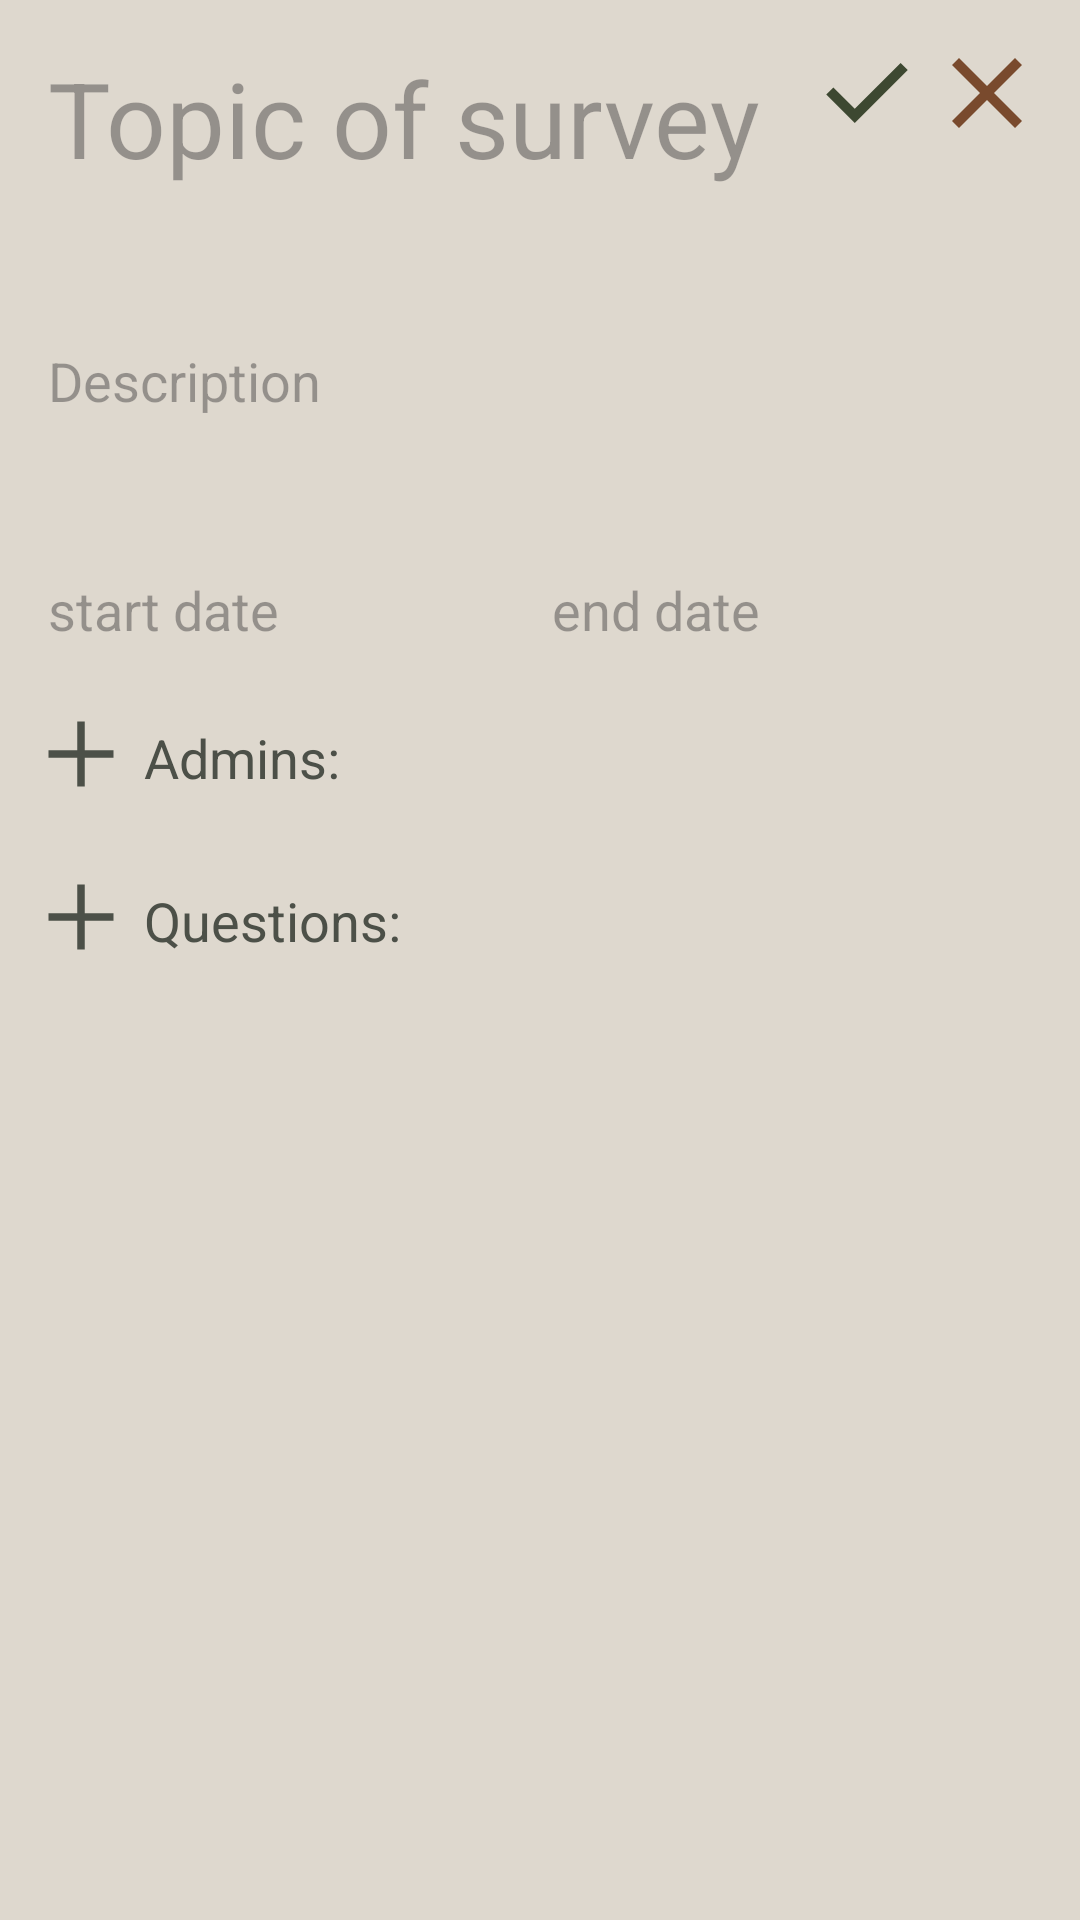

Write the Android layout XML for this screen, with the resource values it uses.
<!-- AndroidManifest.xml: application theme Base.Theme.Survey -->
<!-- res/layout/survey_fragment.xml -->
<FrameLayout xmlns:android="http://schemas.android.com/apk/res/android"
   xmlns:app="http://schemas.android.com/apk/res-auto"
   android:layout_width="match_parent"
   android:layout_height="match_parent"
   android:background="@color/base"
   android:padding="16dp">

   <LinearLayout
       android:layout_width="match_parent"
       android:layout_height="wrap_content"
       android:orientation="vertical">

       
       <EditText
           android:id="@+id/surveyTitleEditText"
           android:layout_width="match_parent"
           android:layout_height="wrap_content"
           android:hint="Topic of survey"
           android:textSize="35sp"
           android:textColor="@color/text"
           android:layout_marginBottom="10dp"
           android:background="@android:color/transparent"/>

       
       <EditText
           android:id="@+id/surveyDescriptionEditText"
           android:layout_width="match_parent"
           android:layout_height="wrap_content"
           android:hint="Description"
           android:minLines="5"
           android:textSize="18sp"
           android:background="@android:color/transparent"
           android:layout_marginBottom="10dp"/>

       
       <LinearLayout
           android:layout_width="match_parent"
           android:layout_height="wrap_content"
           android:orientation="horizontal"
           android:layout_marginBottom="25dp">
           
           <EditText
               android:id="@+id/startDateEditText"
               android:layout_width="0dp"
               android:layout_height="wrap_content"
               android:layout_weight="1"
               android:hint="start date"
               android:inputType="date"
               android:textSize="18sp"
               android:background="@android:color/transparent"/>
           
           <EditText
               android:id="@+id/endDateEditText"
               android:layout_width="0dp"
               android:layout_height="wrap_content"
               android:layout_weight="1"
               android:hint="end date"
               android:inputType="date"
               android:textSize="18sp"
               android:layout_marginStart="8dp"
               android:background="@android:color/transparent"/>
       </LinearLayout>

       
       <LinearLayout
           android:layout_width="match_parent"
           android:layout_height="wrap_content"
           android:orientation="horizontal"
           android:layout_marginBottom="10dp">

           
           <ImageButton
               android:id="@+id/addAdminButton"
               android:layout_width="22dp"
               android:layout_height="22dp"
               android:src="@drawable/add"
               android:layout_gravity="start"
               android:layout_marginEnd="10dp"
               android:background="@android:color/transparent"/>

           <TextView
               android:layout_width="80dp"
               android:layout_height="wrap_content"
               android:text="Admins:"
               android:layout_gravity="end"
               android:textSize="18sp"
               android:textColor="@color/inactive"/>
       </LinearLayout>

       
       <androidx.recyclerview.widget.RecyclerView
           android:id="@+id/RV_admins"
           android:layout_width="match_parent"
           android:layout_height="match_parent"
           app:layoutManager="androidx.recyclerview.widget.LinearLayoutManager"
           android:layout_marginBottom="20dp"/>

       <LinearLayout
           android:layout_width="match_parent"
           android:layout_height="wrap_content"
           android:orientation="horizontal"
           android:layout_marginBottom="10dp">

           
           <ImageButton
               android:id="@+id/addQuestionButton"
               android:layout_width="22dp"
               android:layout_height="22dp"
               android:src="@drawable/add"
               android:layout_gravity="start"
               android:layout_marginEnd="10dp"
               android:background="@android:color/transparent"/>

           <TextView
               android:layout_width="100dp"
               android:layout_height="wrap_content"
               android:text="Questions:"
               android:layout_gravity="end"
               android:textSize="18sp"
               android:textColor="@color/inactive"/>
       </LinearLayout>

       
       <androidx.recyclerview.widget.RecyclerView
           android:id="@+id/RV_questions"
           android:layout_width="match_parent"
           android:layout_height="match_parent"
           app:layoutManager="androidx.recyclerview.widget.LinearLayoutManager"
           android:layout_marginBottom="10dp"/>
   </LinearLayout>

   
   <LinearLayout
       android:layout_width="wrap_content"
       android:layout_height="wrap_content"
       android:layout_gravity="end|top"
       android:orientation="horizontal">

       <ImageButton
           android:id="@+id/saveButton"
           android:layout_width="30dp"
           android:layout_height="30dp"
           android:src="@drawable/save"
           android:background="@android:color/transparent"
           android:layout_marginEnd="10dp"/>

       <ImageButton
           android:id="@+id/closeButton"
           android:layout_width="30dp"
           android:layout_height="30dp"
           android:src="@drawable/close"
           android:background="@android:color/transparent" />
   </LinearLayout>
</FrameLayout>
<!-- resources referenced by this layout -->
<resources>
  <color name="base">#DED8CE</color>
  <color name="inactive">#4C5048</color>
  <color name="text">#21231E</color>
  <!-- drawable add (drawable) -->
  <vector xmlns:android="http://schemas.android.com/apk/res/android"
      android:width="40dp"
      android:height="40dp"
      android:viewportWidth="960"
      android:viewportHeight="960">
    <path
        android:pathData="M450,510L220,510v-60h230v-230h60v230h230v60L510,510v230h-60v-230Z"
        android:fillColor="@color/inactive" />
  </vector>
  <!-- drawable close (drawable) -->
  <vector xmlns:android="http://schemas.android.com/apk/res/android"
      android:width="40dp"
      android:height="40dp"
      android:viewportWidth="960"
      android:viewportHeight="960">
    <path
        android:pathData="m256,760 l-56,-56 224,-224 -224,-224 56,-56 224,224 224,-224 56,56 -224,224 224,224 -56,56 -224,-224 -224,224Z"
        android:fillColor="@color/error"/>
  </vector>
  <!-- drawable save (drawable) -->
  <vector xmlns:android="http://schemas.android.com/apk/res/android"
      android:width="40dp"
      android:height="40dp"
      android:viewportWidth="960"
      android:viewportHeight="960">
    <path
        android:pathData="M382,720 L154,492l57,-57 171,171 367,-367 57,57 -424,424Z"
        android:fillColor="@color/activeComponent"/>
  </vector>
  <style name="Base.Theme.Survey" parent="Theme.Material3.DayNight.NoActionBar">
              <item name="android:statusBarColor">@color/inactive</item>
          </style>
  <color name="error">#794A2D</color>
  <color name="activeComponent">#3D4831</color>
</resources>
